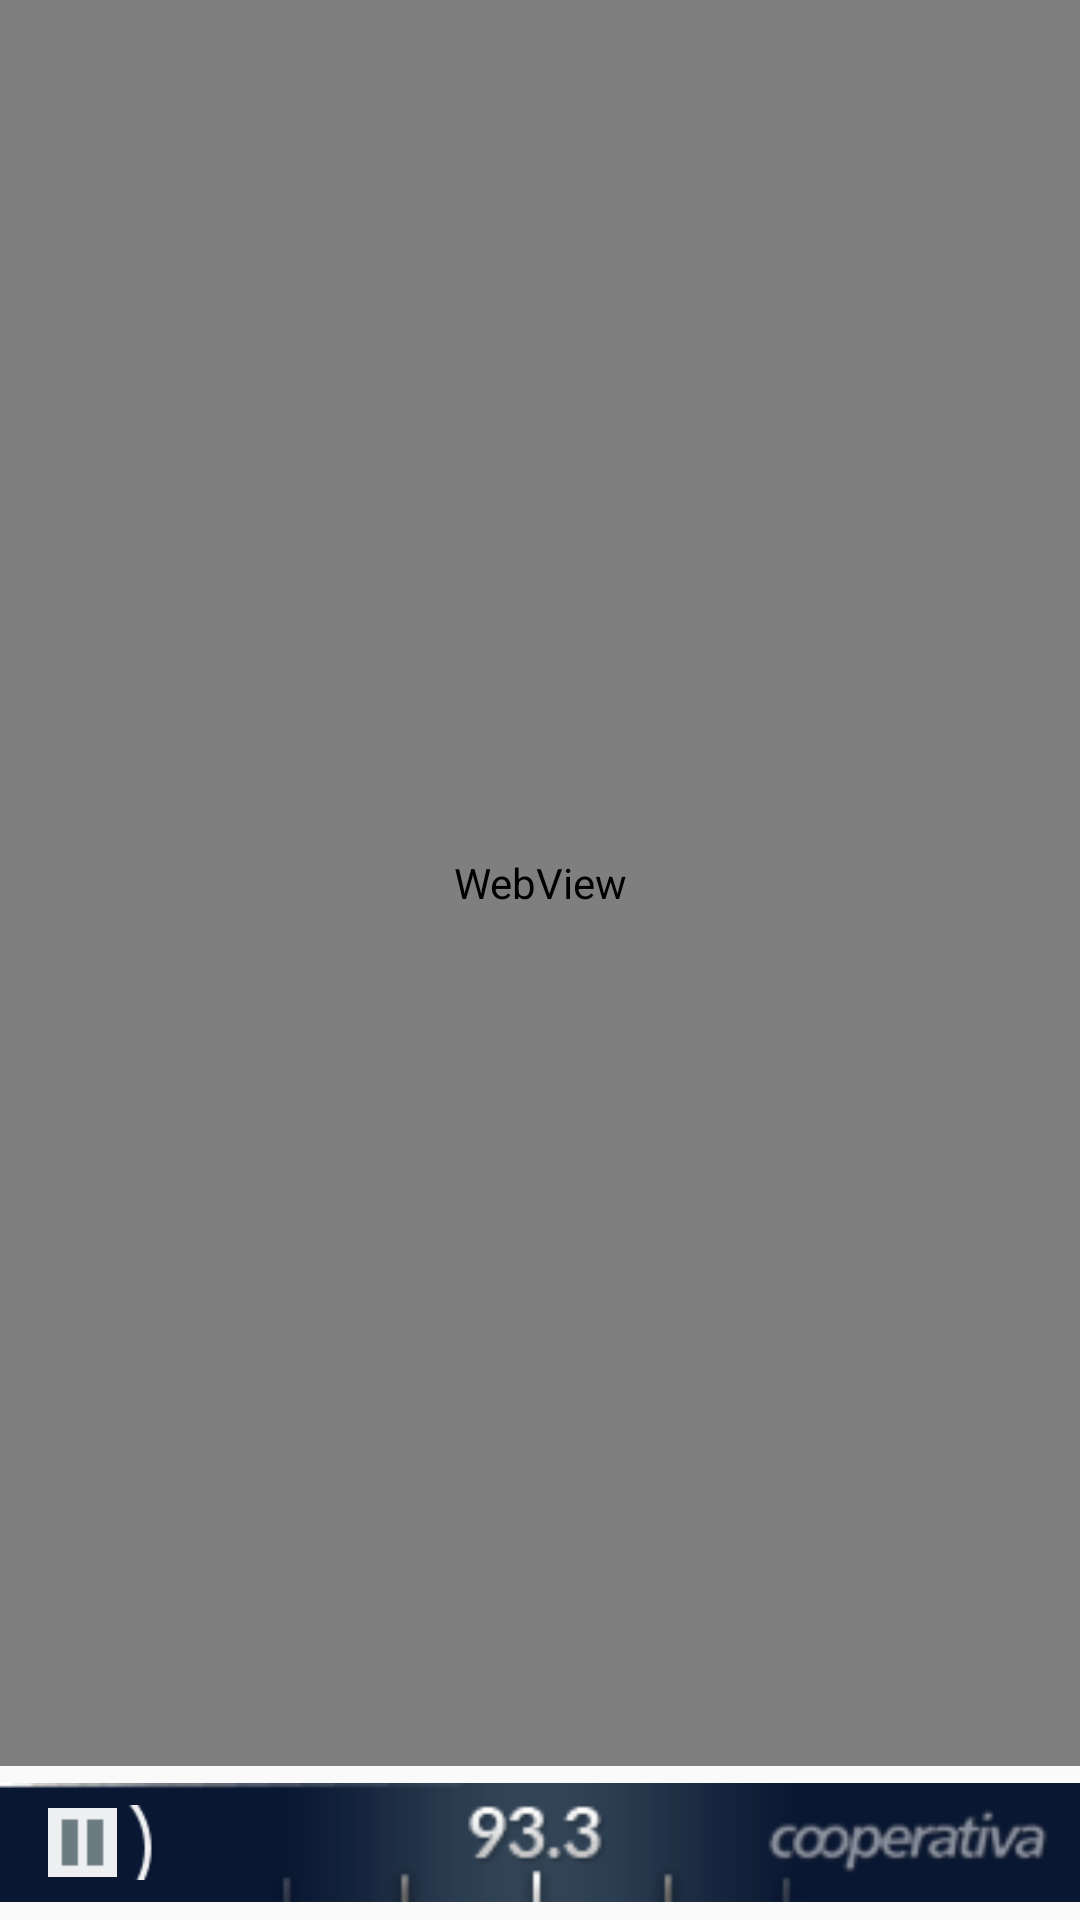

Layout XML and referenced resources for this Android screen:
<!-- AndroidManifest.xml: application theme AppTheme -->
<!-- res/layout/activity_main_bajo.xml -->
<?xml version="1.0" encoding="utf-8"?>
<LinearLayout xmlns:android="http://schemas.android.com/apk/res/android"
    android:layout_width="match_parent"
    android:layout_height="match_parent"
    android:orientation="vertical">

    <WebView
        android:layout_width="match_parent"
        android:layout_height="wrap_content"
        android:layout_weight="1"
        android:id="@+id/webView"
        android:layout_alignParentBottom="true"
        android:padding="0dp"
        android:paddingLeft="0dp"
        android:layout_gravity="top" />

    <LinearLayout
        android:layout_width="match_parent"
        android:layout_height="0.0dp"
        android:layout_weight="0.09"
        android:orientation="vertical"
        android:id="@+id/lnly_barra_player">

        <FrameLayout
            android:layout_width="match_parent"
            android:layout_height="0.0dp"
            android:layout_weight="1"
            android:id="@+id/framelayout">

            <ImageView
                android:layout_width="match_parent"
                android:layout_height="match_parent"
                android:layout_weight="0.10"
                android:src="@drawable/barrainferior"
                android:id="@+id/binferior" />

            <ImageView
                android:layout_width="25dp"
                android:layout_height="23dp"
                android:id="@+id/play"
                android:src="@drawable/play"
                android:layout_gravity="center_vertical"
                android:layout_marginLeft="15dp" />

            <ImageView
                android:layout_width="25dp"
                android:layout_height="23dp"
                android:id="@+id/pause"
                android:src="@drawable/pause"
                android:layout_gravity="center_vertical"
                android:layout_marginLeft="15dp" />

            <ImageView
                android:layout_width="25dp"
                android:layout_height="25dp"
                android:id="@+id/imageView"
                android:src="@drawable/rep"
                android:layout_gravity="center_vertical"
                android:layout_marginLeft="35dp" />

            <ProgressBar
                style="?android:attr/progressBarStyleSmall"
                android:layout_width="23dp"
                android:layout_height="23dp"
                android:id="@+id/progressBar"
                android:color="#145899"
                android:layout_gravity="center_vertical"
                android:layout_marginLeft="15dp" />
        </FrameLayout>

    </LinearLayout>
</LinearLayout>
<!-- resources referenced by this layout -->
<resources>
  <!-- drawable barrainferior: png bitmap (drawable, 21381 bytes) -->
  <!-- drawable pause: png bitmap (drawable, 139 bytes) -->
  <!-- drawable play: png bitmap (drawable, 887 bytes) -->
  <!-- drawable rep: png bitmap (drawable, 1472 bytes) -->
  <style name="AppTheme" parent="Theme.AppCompat.Light.DarkActionBar">
          
          <item name="colorPrimary">@color/colorPrimary</item>
          <item name="colorPrimaryDark">@color/colorPrimaryDark</item>
          <item name="colorAccent">@color/colorAccent</item>
      </style>
  <color name="colorPrimary">#145899</color>
  <color name="colorPrimaryDark">#145899</color>
  <color name="colorAccent">#03A9F4</color>
</resources>
